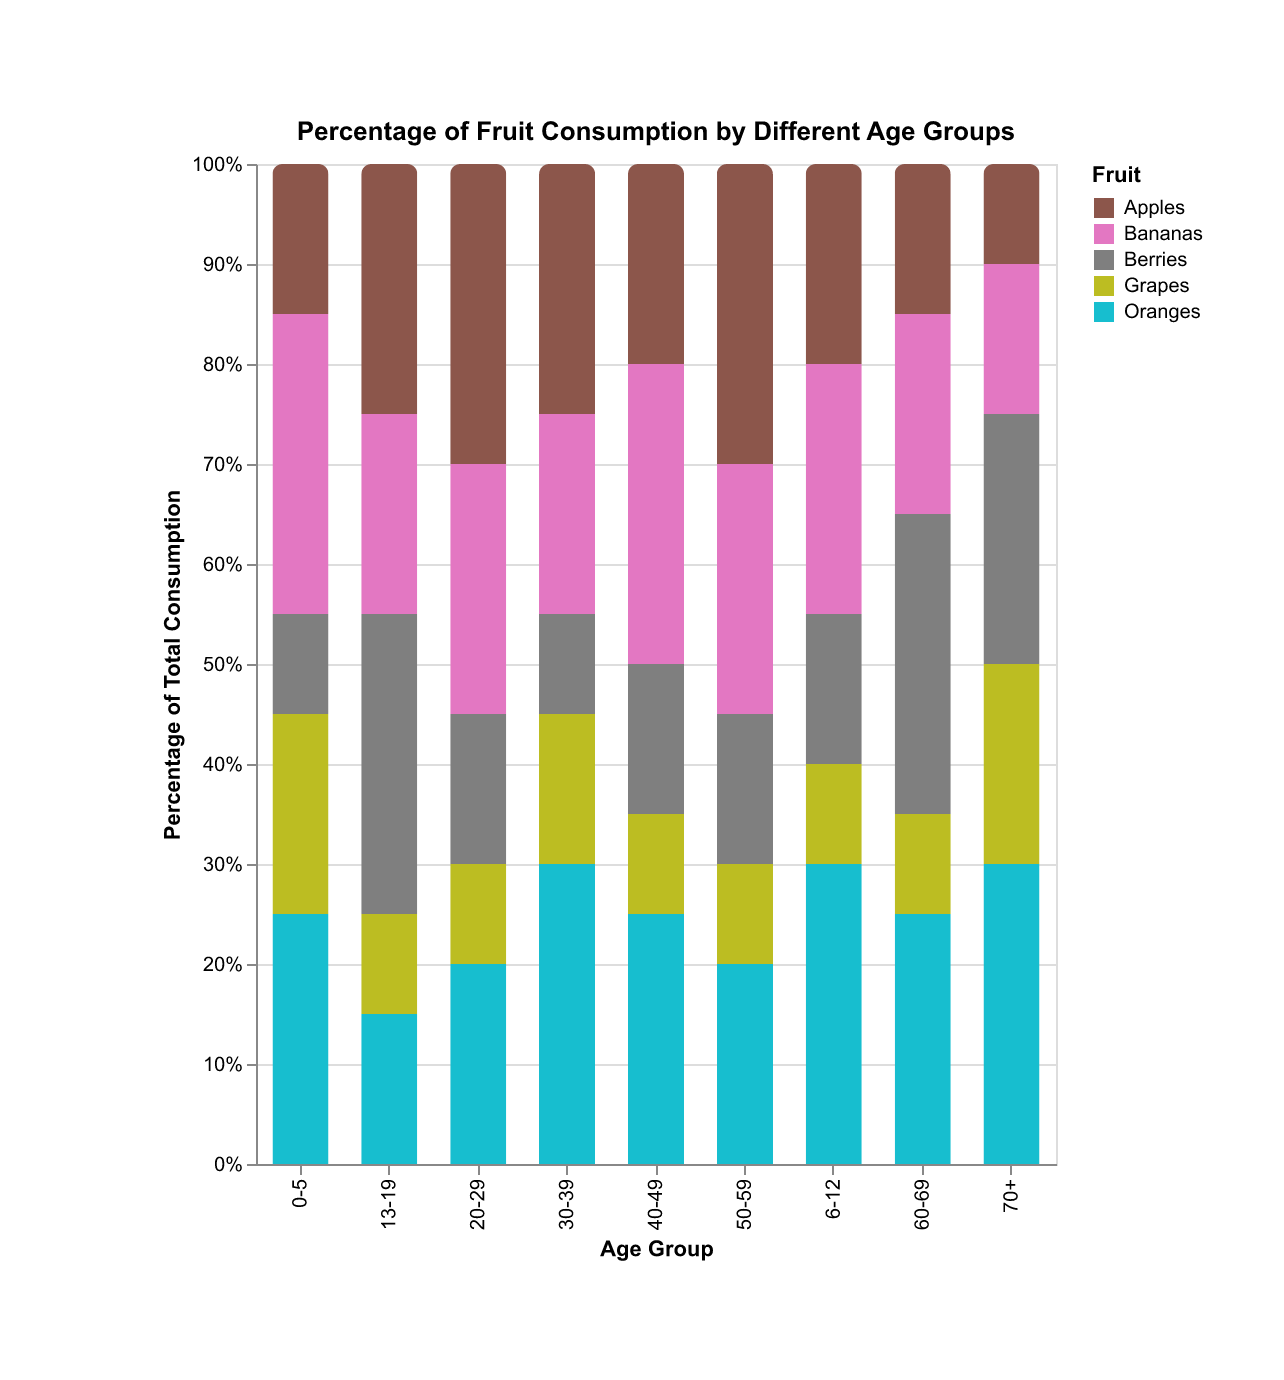

The table this chart was drawn from, first rows:
AgeGroup, Apples, Bananas, Oranges, Berries, Grapes
0-5, 15, 30, 25, 10, 20
6-12, 20, 25, 30, 15, 10
13-19, 25, 20, 15, 30, 10
20-29, 30, 25, 20, 15, 10
30-39, 25, 20, 30, 10, 15
40-49, 20, 30, 25, 15, 10
50-59, 30, 25, 20, 15, 10
60-69, 15, 20, 25, 30, 10
70+, 10, 15, 30, 25, 20
